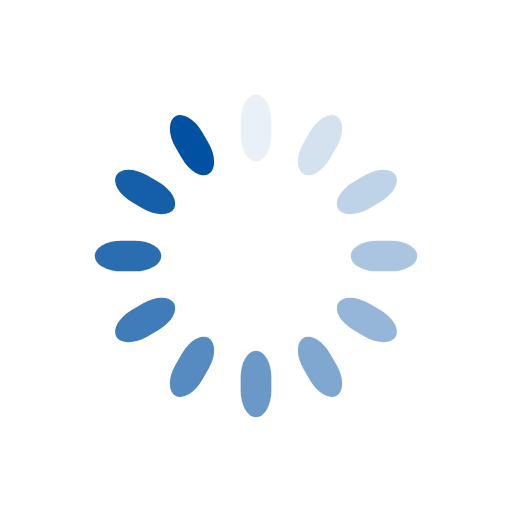
t = 0.00 s
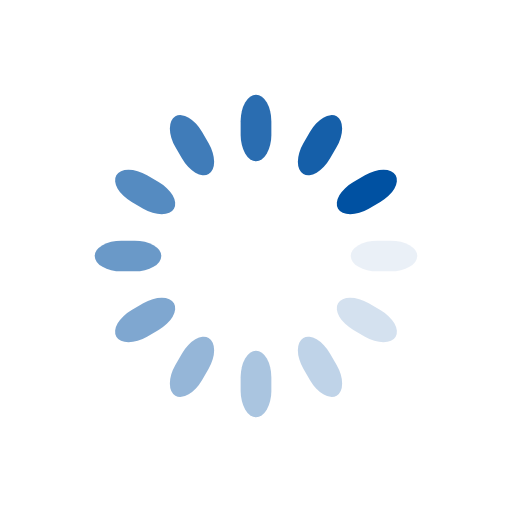
t = 0.25 s
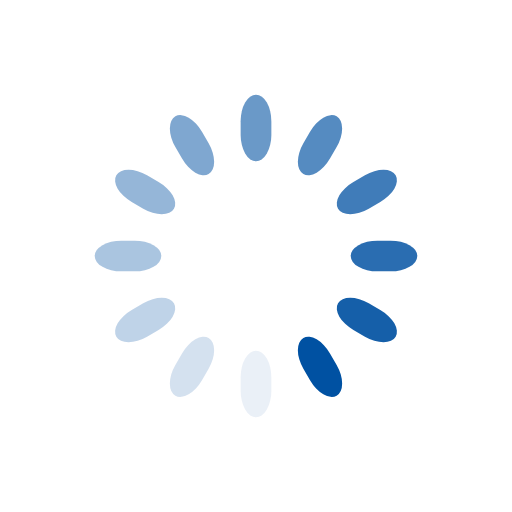
t = 0.50 s
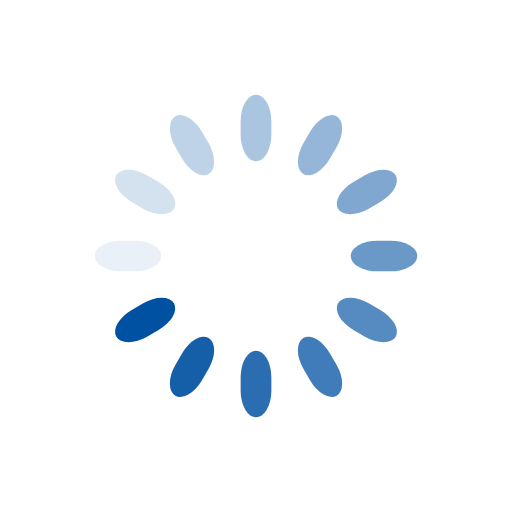
t = 0.75 s

The animated SVG that drew these frames (rendered in a browser with its animation timeline set to each time). Animation: 12 SMIL elements (animate=12); one cycle of 1.00 s, repeats indefinitely.

<?xml version="1.0" encoding="utf-8"?>
<svg xmlns="http://www.w3.org/2000/svg" xmlns:xlink="http://www.w3.org/1999/xlink" style="margin: auto; stroke:none; display: block; shape-rendering: auto; animation-play-state: running; animation-delay: 0s;" width="200px" height="200px" viewBox="0 0 100 100" preserveAspectRatio="xMidYMid">
  <g transform="rotate(0 50 50)" style="animation-play-state: running; animation-delay: 0s;">
    <rect x="47" y="18.5" rx="3" ry="5.2" width="6" height="13" fill="#0051a2" style="animation-play-state: running; animation-delay: 0s;">
      <animate attributeName="opacity" values="1;0" keyTimes="0;1" dur="1s" begin="-0.9166666666666666s" repeatCount="indefinite" style="animation-play-state: running; animation-delay: 0s;"></animate>
    </rect>
  </g><g transform="rotate(30 50 50)" style="animation-play-state: running; animation-delay: 0s;">
  <rect x="47" y="18.5" rx="3" ry="5.2" width="6" height="13" fill="#0051a2" style="animation-play-state: running; animation-delay: 0s;">
    <animate attributeName="opacity" values="1;0" keyTimes="0;1" dur="1s" begin="-0.8333333333333334s" repeatCount="indefinite" style="animation-play-state: running; animation-delay: 0s;"></animate>
  </rect>
</g><g transform="rotate(60 50 50)" style="animation-play-state: running; animation-delay: 0s;">
  <rect x="47" y="18.5" rx="3" ry="5.2" width="6" height="13" fill="#0051a2" style="animation-play-state: running; animation-delay: 0s;">
    <animate attributeName="opacity" values="1;0" keyTimes="0;1" dur="1s" begin="-0.75s" repeatCount="indefinite" style="animation-play-state: running; animation-delay: 0s;"></animate>
  </rect>
</g><g transform="rotate(90 50 50)" style="animation-play-state: running; animation-delay: 0s;">
  <rect x="47" y="18.5" rx="3" ry="5.2" width="6" height="13" fill="#0051a2" style="animation-play-state: running; animation-delay: 0s;">
    <animate attributeName="opacity" values="1;0" keyTimes="0;1" dur="1s" begin="-0.6666666666666666s" repeatCount="indefinite" style="animation-play-state: running; animation-delay: 0s;"></animate>
  </rect>
</g><g transform="rotate(120 50 50)" style="animation-play-state: running; animation-delay: 0s;">
  <rect x="47" y="18.5" rx="3" ry="5.2" width="6" height="13" fill="#0051a2" style="animation-play-state: running; animation-delay: 0s;">
    <animate attributeName="opacity" values="1;0" keyTimes="0;1" dur="1s" begin="-0.5833333333333334s" repeatCount="indefinite" style="animation-play-state: running; animation-delay: 0s;"></animate>
  </rect>
</g><g transform="rotate(150 50 50)" style="animation-play-state: running; animation-delay: 0s;">
  <rect x="47" y="18.5" rx="3" ry="5.2" width="6" height="13" fill="#0051a2" style="animation-play-state: running; animation-delay: 0s;">
    <animate attributeName="opacity" values="1;0" keyTimes="0;1" dur="1s" begin="-0.5s" repeatCount="indefinite" style="animation-play-state: running; animation-delay: 0s;"></animate>
  </rect>
</g><g transform="rotate(180 50 50)" style="animation-play-state: running; animation-delay: 0s;">
  <rect x="47" y="18.5" rx="3" ry="5.2" width="6" height="13" fill="#0051a2" style="animation-play-state: running; animation-delay: 0s;">
    <animate attributeName="opacity" values="1;0" keyTimes="0;1" dur="1s" begin="-0.4166666666666667s" repeatCount="indefinite" style="animation-play-state: running; animation-delay: 0s;"></animate>
  </rect>
</g><g transform="rotate(210 50 50)" style="animation-play-state: running; animation-delay: 0s;">
  <rect x="47" y="18.5" rx="3" ry="5.2" width="6" height="13" fill="#0051a2" style="animation-play-state: running; animation-delay: 0s;">
    <animate attributeName="opacity" values="1;0" keyTimes="0;1" dur="1s" begin="-0.3333333333333333s" repeatCount="indefinite" style="animation-play-state: running; animation-delay: 0s;"></animate>
  </rect>
</g><g transform="rotate(240 50 50)" style="animation-play-state: running; animation-delay: 0s;">
  <rect x="47" y="18.5" rx="3" ry="5.2" width="6" height="13" fill="#0051a2" style="animation-play-state: running; animation-delay: 0s;">
    <animate attributeName="opacity" values="1;0" keyTimes="0;1" dur="1s" begin="-0.25s" repeatCount="indefinite" style="animation-play-state: running; animation-delay: 0s;"></animate>
  </rect>
</g><g transform="rotate(270 50 50)" style="animation-play-state: running; animation-delay: 0s;">
  <rect x="47" y="18.5" rx="3" ry="5.2" width="6" height="13" fill="#0051a2" style="animation-play-state: running; animation-delay: 0s;">
    <animate attributeName="opacity" values="1;0" keyTimes="0;1" dur="1s" begin="-0.16666666666666666s" repeatCount="indefinite" style="animation-play-state: running; animation-delay: 0s;"></animate>
  </rect>
</g><g transform="rotate(300 50 50)" style="animation-play-state: running; animation-delay: 0s;">
  <rect x="47" y="18.5" rx="3" ry="5.2" width="6" height="13" fill="#0051a2" style="animation-play-state: running; animation-delay: 0s;">
    <animate attributeName="opacity" values="1;0" keyTimes="0;1" dur="1s" begin="-0.08333333333333333s" repeatCount="indefinite" style="animation-play-state: running; animation-delay: 0s;"></animate>
  </rect>
</g><g transform="rotate(330 50 50)" style="animation-play-state: running; animation-delay: 0s;">
  <rect x="47" y="18.5" rx="3" ry="5.2" width="6" height="13" fill="#0051a2" style="animation-play-state: running; animation-delay: 0s;">
    <animate attributeName="opacity" values="1;0" keyTimes="0;1" dur="1s" begin="0s" repeatCount="indefinite" style="animation-play-state: running; animation-delay: 0s;"></animate>
  </rect>
</g>
  <!-- [ldio] generated by https://loading.io/ --></svg>
